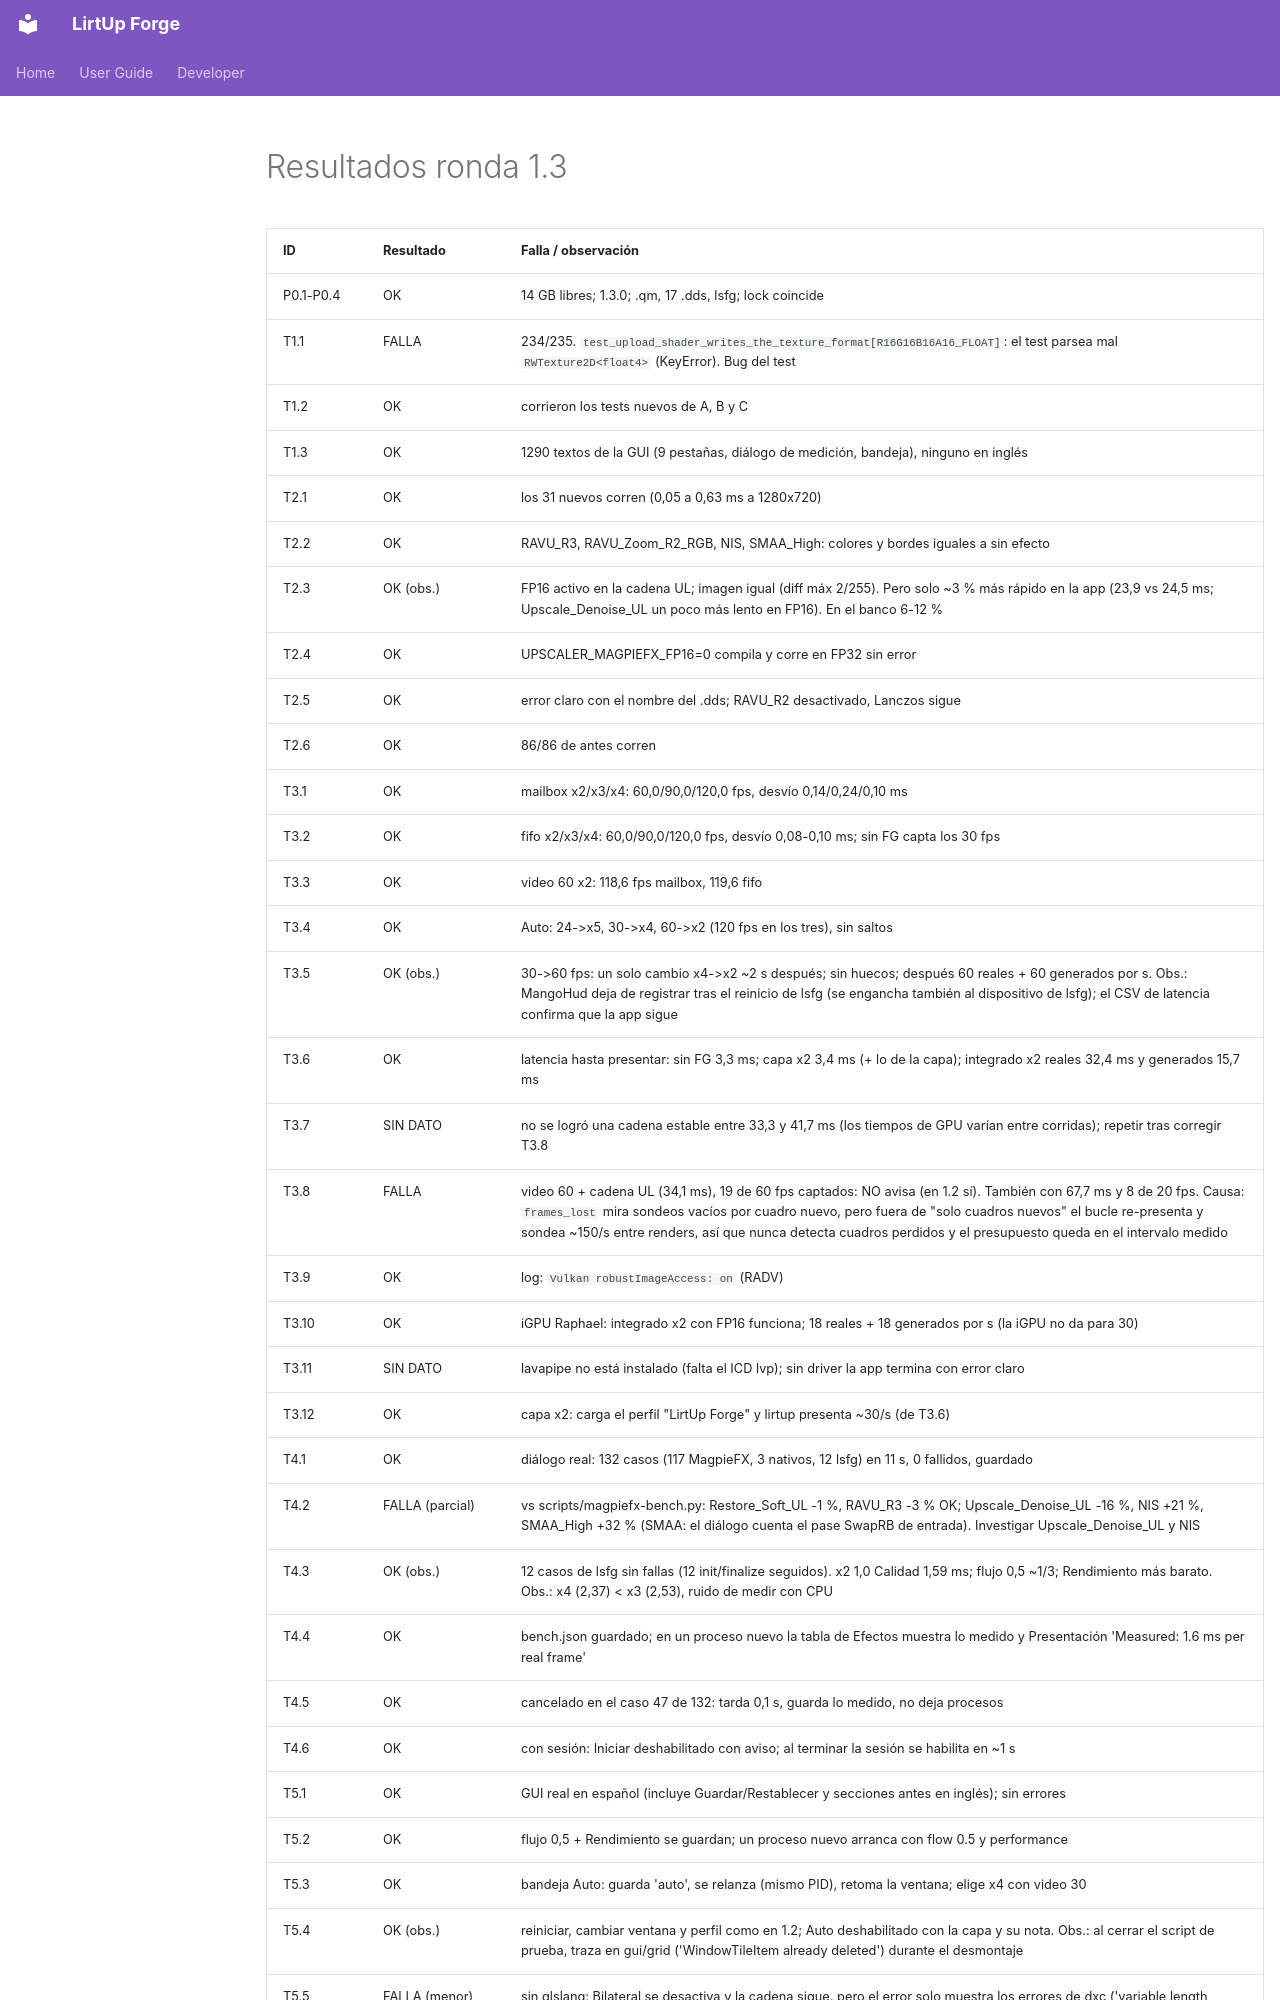

repository: Kushro/lirtup-forge · page: developer/round-1.3-results/index.html · generator: mkdocs

# Resultados ronda 1.3

| ID | Resultado | Falla / observación |
| --- | --- | --- |
| P0.1-P0.4 | OK | 14 GB libres; 1.3.0; .qm, 17 .dds, lsfg; lock coincide |
| T1.1 | FALLA | 234/235. `test_upload_shader_writes_the_texture_format[R16G16B16A16_FLOAT]`: el test parsea mal `RWTexture2D<float4>` (KeyError). Bug del test |
| T1.2 | OK | corrieron los tests nuevos de A, B y C |
| T1.3 | OK | 1290 textos de la GUI (9 pestañas, diálogo de medición, bandeja), ninguno en inglés |
| T2.1 | OK | los 31 nuevos corren (0,05 a 0,63 ms a 1280x720) |
| T2.2 | OK | RAVU_R3, RAVU_Zoom_R2_RGB, NIS, SMAA_High: colores y bordes iguales a sin efecto |
| T2.3 | OK (obs.) | FP16 activo en la cadena UL; imagen igual (diff máx 2/255). Pero solo ~3 % más rápido en la app (23,9 vs 24,5 ms; Upscale_Denoise_UL un poco más lento en FP16). En el banco 6-12 % |
| T2.4 | OK | UPSCALER_MAGPIEFX_FP16=0 compila y corre en FP32 sin error |
| T2.5 | OK | error claro con el nombre del .dds; RAVU_R2 desactivado, Lanczos sigue |
| T2.6 | OK | 86/86 de antes corren |
| T3.1 | OK | mailbox x2/x3/x4: 60,0/90,0/120,0 fps, desvío 0,14/0,24/0,10 ms |
| T3.2 | OK | fifo x2/x3/x4: 60,0/90,0/120,0 fps, desvío 0,08-0,10 ms; sin FG capta los 30 fps |
| T3.3 | OK | video 60 x2: 118,6 fps mailbox, 119,6 fifo |
| T3.4 | OK | Auto: 24->x5, 30->x4, 60->x2 (120 fps en los tres), sin saltos |
| T3.5 | OK (obs.) | 30->60 fps: un solo cambio x4->x2 ~2 s después; sin huecos; después 60 reales + 60 generados por s. Obs.: MangoHud deja de registrar tras el reinicio de lsfg (se engancha también al dispositivo de lsfg); el CSV de latencia confirma que la app sigue |
| T3.6 | OK | latencia hasta presentar: sin FG 3,3 ms; capa x2 3,4 ms (+ lo de la capa); integrado x2 reales 32,4 ms y generados 15,7 ms |
| T3.7 | SIN DATO | no se logró una cadena estable entre 33,3 y 41,7 ms (los tiempos de GPU varían entre corridas); repetir tras corregir T3.8 |
| T3.8 | FALLA | video 60 + cadena UL (34,1 ms), 19 de 60 fps captados: NO avisa (en 1.2 sí). También con 67,7 ms y 8 de 20 fps. Causa: `frames_lost` mira sondeos vacíos por cuadro nuevo, pero fuera de "solo cuadros nuevos" el bucle re-presenta y sondea ~150/s entre renders, así que nunca detecta cuadros perdidos y el presupuesto queda en el intervalo medido |
| T3.9 | OK | log: `Vulkan robustImageAccess: on` (RADV) |
| T3.10 | OK | iGPU Raphael: integrado x2 con FP16 funciona; 18 reales + 18 generados por s (la iGPU no da para 30) |
| T3.11 | SIN DATO | lavapipe no está instalado (falta el ICD lvp); sin driver la app termina con error claro |
| T3.12 | OK | capa x2: carga el perfil "LirtUp Forge" y lirtup presenta ~30/s (de T3.6) |
| T4.1 | OK | diálogo real: 132 casos (117 MagpieFX, 3 nativos, 12 lsfg) en 11 s, 0 fallidos, guardado |
| T4.2 | FALLA (parcial) | vs scripts/magpiefx-bench.py: Restore_Soft_UL -1 %, RAVU_R3 -3 % OK; Upscale_Denoise_UL -16 %, NIS +21 %, SMAA_High +32 % (SMAA: el diálogo cuenta el pase SwapRB de entrada). Investigar Upscale_Denoise_UL y NIS |
| T4.3 | OK (obs.) | 12 casos de lsfg sin fallas (12 init/finalize seguidos). x2 1,0 Calidad 1,59 ms; flujo 0,5 ~1/3; Rendimiento más barato. Obs.: x4 (2,37) < x3 (2,53), ruido de medir con CPU |
| T4.4 | OK | bench.json guardado; en un proceso nuevo la tabla de Efectos muestra lo medido y Presentación 'Measured: 1.6 ms per real frame' |
| T4.5 | OK | cancelado en el caso 47 de 132: tarda 0,1 s, guarda lo medido, no deja procesos |
| T4.6 | OK | con sesión: Iniciar deshabilitado con aviso; al terminar la sesión se habilita en ~1 s |
| T5.1 | OK | GUI real en español (incluye Guardar/Restablecer y secciones antes en inglés); sin errores |
| T5.2 | OK | flujo 0,5 + Rendimiento se guardan; un proceso nuevo arranca con flow 0.5 y performance |
| T5.3 | OK | bandeja Auto: guarda 'auto', se relanza (mismo PID), retoma la ventana; elige x4 con video 30 |
| T5.4 | OK (obs.) | reiniciar, cambiar ventana y perfil como en 1.2; Auto deshabilitado con la capa y su nota. Obs.: al cerrar el script de prueba, traza en gui/grid ('WindowTileItem already deleted') durante el desmontaje |
| T5.5 | FALLA (menor) | sin glslang: Bilateral se desactiva y la cadena sigue, pero el error solo muestra los errores de
